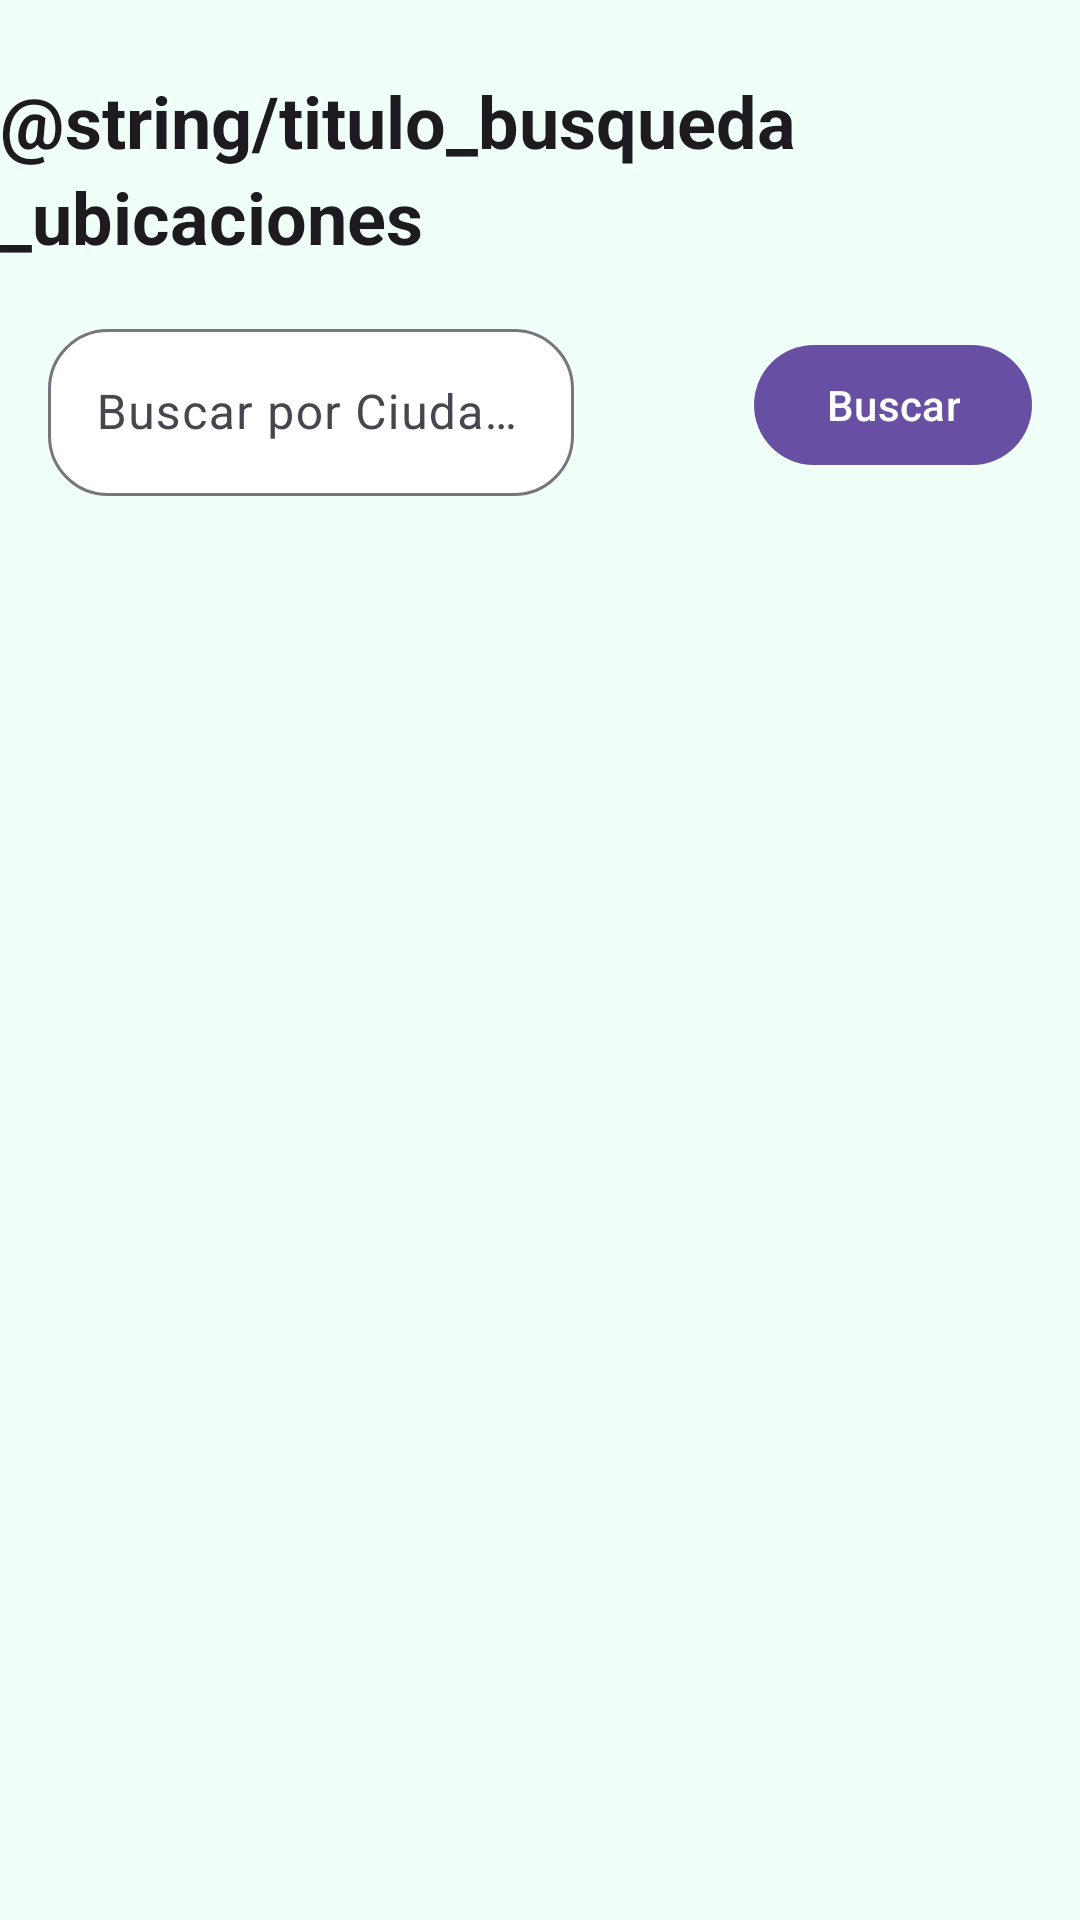

Android layout source for this screen:
<!-- AndroidManifest.xml: application theme Theme.TELEWEATHER -->
<!-- res/layout/fragment_location.xml -->
<?xml version="1.0" encoding="utf-8"?>
<androidx.constraintlayout.widget.ConstraintLayout
    xmlns:android="http://schemas.android.com/apk/res/android"
    xmlns:app="http://schemas.android.com/apk/res-auto"
    xmlns:tools="http://schemas.android.com/tools"
    android:layout_width="match_parent"
    android:layout_height="match_parent"
    android:background="@color/tele_weather_background"
    tools:context=".LocationFragment">

    
    <com.google.android.material.textview.MaterialTextView
        android:id="@+id/tvLocationTitle"
        android:layout_width="wrap_content"
        android:layout_height="wrap_content"
        android:text="@string/titulo_busqueda_ubicaciones"
        android:textAppearance="?attr/textAppearanceHeadlineSmall"
        android:textStyle="bold"
        app:layout_constraintTop_toTopOf="parent"
        app:layout_constraintStart_toStartOf="parent"
        app:layout_constraintEnd_toEndOf="parent"
        android:layout_marginTop="24dp" />

    
    <com.google.android.material.textfield.TextInputLayout
        android:id="@+id/tilSearchLocation"
        android:layout_width="0dp"
        android:layout_height="wrap_content"
        android:layout_marginStart="16dp"
        android:layout_marginTop="16dp"
        android:layout_marginEnd="60dp"
        android:hint="Buscar por Ciudad/Distrito"
        app:boxBackgroundMode="outline"
        app:boxBackgroundColor="@android:color/white"
        app:boxCornerRadiusTopStart="20dp"
        app:boxCornerRadiusTopEnd="20dp"
        app:boxCornerRadiusBottomStart="20dp"
        app:boxCornerRadiusBottomEnd="20dp"
        app:layout_constraintTop_toBottomOf="@id/tvLocationTitle"
        app:layout_constraintStart_toStartOf="parent"
        app:layout_constraintEnd_toStartOf="@+id/btnSearch">

        <com.google.android.material.textfield.TextInputEditText
            android:id="@+id/etSearchLocation"
            android:layout_width="match_parent"
            android:layout_height="wrap_content"
            android:inputType="text" />
    </com.google.android.material.textfield.TextInputLayout>

    
    <com.google.android.material.button.MaterialButton
        android:id="@+id/btnSearch"
        android:layout_width="wrap_content"
        android:layout_height="wrap_content"
        android:text="Buscar"
        android:layout_marginEnd="16dp"
        app:iconPadding="8dp"
        app:layout_constraintTop_toTopOf="@id/tilSearchLocation"
        app:layout_constraintBottom_toBottomOf="@id/tilSearchLocation"
        app:layout_constraintEnd_toEndOf="parent" />

    
    <androidx.recyclerview.widget.RecyclerView
        android:id="@+id/rvLocations"
        android:layout_width="0dp"
        android:layout_height="0dp"
        android:layout_marginTop="16dp"
        android:clipToPadding="false"
        android:paddingBottom="16dp"
        app:layout_constraintTop_toBottomOf="@id/tilSearchLocation"
        app:layout_constraintStart_toStartOf="parent"
        app:layout_constraintEnd_toEndOf="parent"
        app:layout_constraintBottom_toBottomOf="parent"
        tools:listitem="@layout/item_location" />

</androidx.constraintlayout.widget.ConstraintLayout>
<!-- res/layout/item_location.xml (included above) -->
<?xml version="1.0" encoding="utf-8"?>
<androidx.cardview.widget.CardView xmlns:android="http://schemas.android.com/apk/res/android"
    xmlns:app="http://schemas.android.com/apk/res-auto"
    android:layout_width="match_parent"
    android:layout_height="wrap_content"
    android:layout_margin="8dp"
    app:cardCornerRadius="8dp"
    app:cardElevation="4dp">

    <LinearLayout
        android:layout_width="match_parent"
        android:layout_height="wrap_content"
        android:orientation="vertical"
        android:padding="16dp">

        <TextView
            android:id="@+id/tvLocationName"
            android:layout_width="match_parent"
            android:layout_height="wrap_content"
            android:text="Nombre de la ubicación"
            android:textSize="18sp"
            android:textStyle="bold" />

        <TextView
            android:id="@+id/tvCountry"
            android:layout_width="match_parent"
            android:layout_height="wrap_content"
            android:layout_marginTop="4dp"
            android:text="País"
            android:textSize="16sp" />

        <TextView
            android:id="@+id/tvCoordinates"
            android:layout_width="match_parent"
            android:layout_height="wrap_content"
            android:layout_marginTop="4dp"
            android:text="Coordenadas"
            android:textSize="14sp" />
    </LinearLayout>
</androidx.cardview.widget.CardView>
<!-- resources referenced by this layout -->
<resources>
  <color name="tele_weather_background">#F0FFF8</color>
  <style name="Theme.TELEWEATHER" parent="Base.Theme.TELEWEATHER" />
  <style name="Base.Theme.TELEWEATHER" parent="Theme.Material3.DayNight.NoActionBar">
          
          <item name="fullscreenBackgroundColor">@color/title</item>
          
      </style>
  <color name="title">#44A5A0</color>
</resources>
